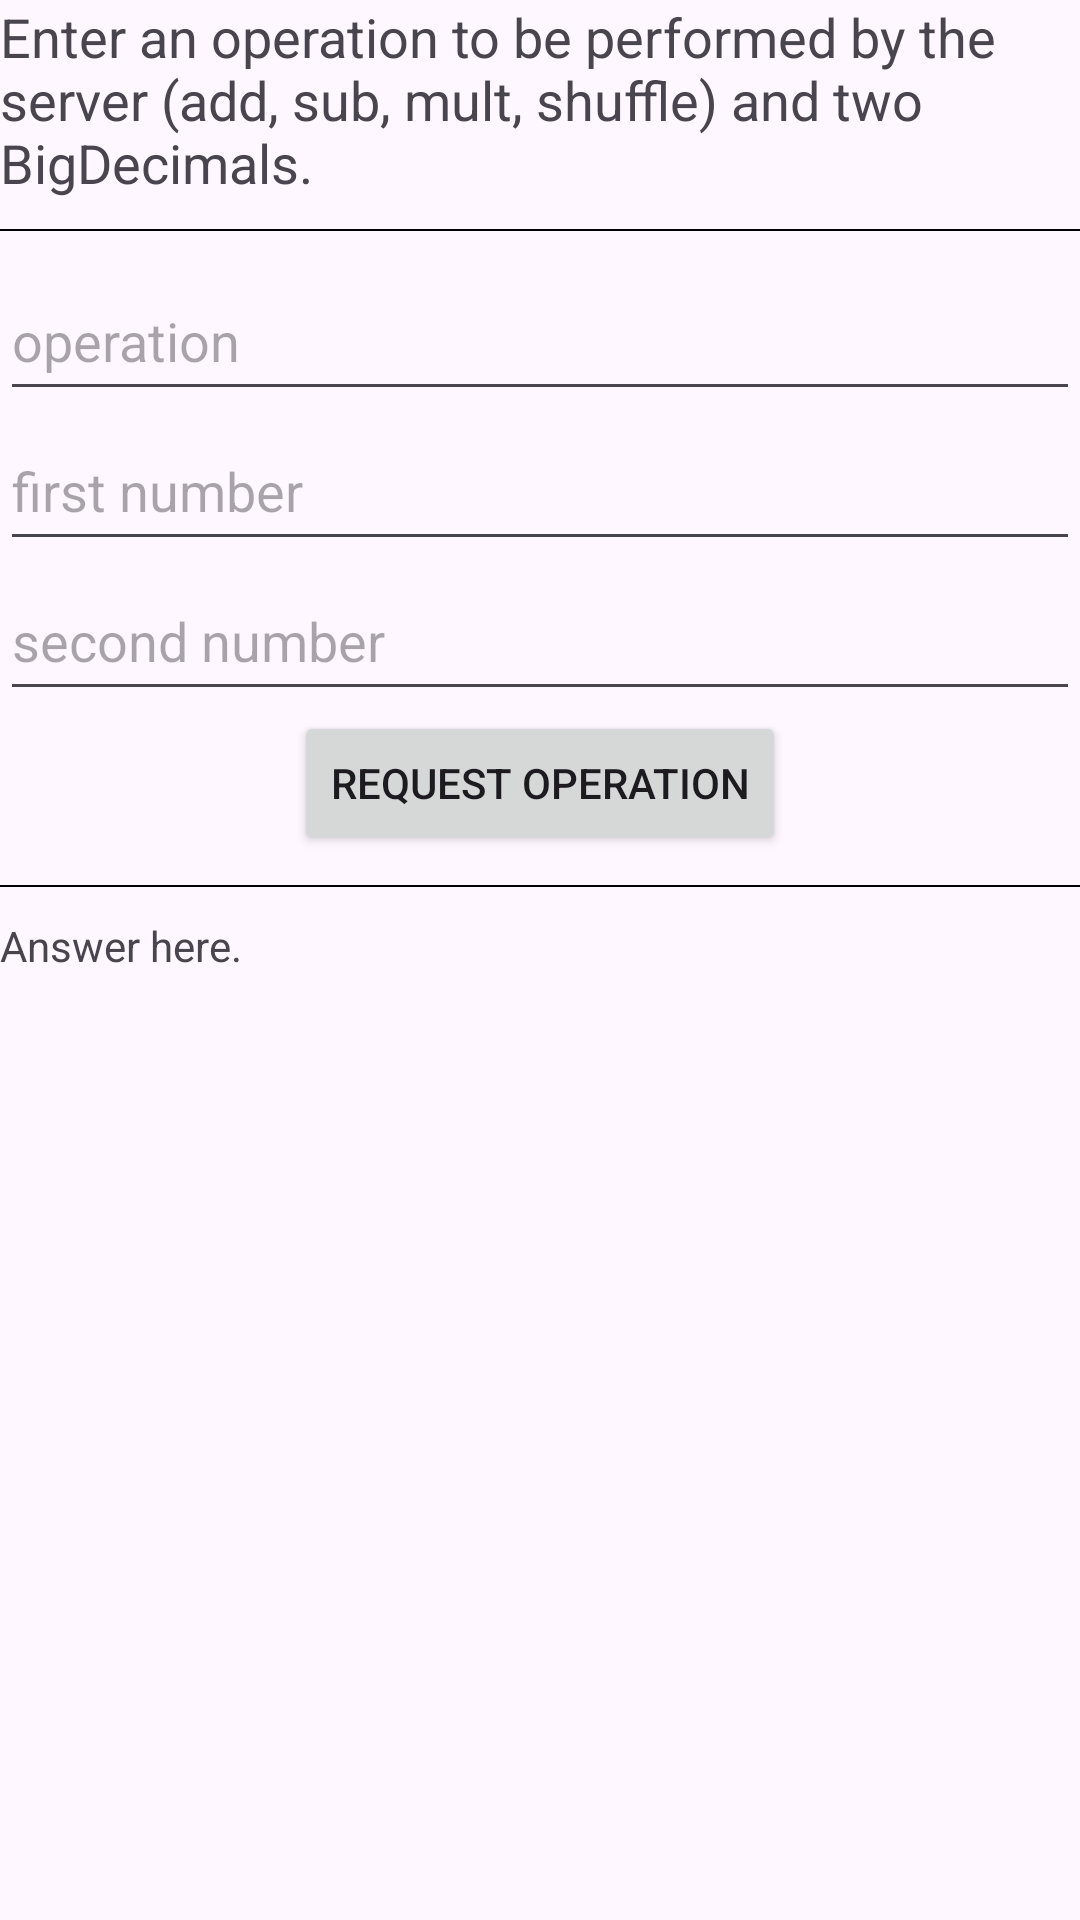

Reconstruct the res/layout file that produces this screen, plus the resources it refers to.
<!-- AndroidManifest.xml: application theme Theme.CircleAreaClient.NoActionBar -->
<!-- res/layout/activity_communicate.xml -->
<LinearLayout xmlns:android="http://schemas.android.com/apk/res/android"
    xmlns:app="http://schemas.android.com/apk/res-auto"
    xmlns:tools="http://schemas.android.com/tools"
    android:id="@+id/main"
    android:orientation="vertical"
    android:layout_width="match_parent"
    android:layout_height="match_parent"
    tools:context=".CommunicateActivity">

    <TextView android:id="@+id/text_add_heading"
        android:layout_height="wrap_content"
        android:layout_width="match_parent"
        android:textSize="18dp"
        android:text="Enter an operation to be performed by the server (add, sub, mult, shuffle) and two BigDecimals."/>

    <Space android:layout_height="10dp"
        android:layout_width="match_parent"/>

    <View android:layout_height="0.5dp"
        android:layout_width="fill_parent"
        android:background="#000000"/>

    <Space android:layout_height="10dp"
        android:layout_width="match_parent"/>

    <EditText android:id="@+id/operation_type"
        android:layout_width="match_parent"
        android:layout_height="50dp"
        android:hint="operation"/>

    <EditText android:id="@+id/number_one"
        android:layout_width="match_parent"
        android:layout_height="50dp"
        android:hint="first number"/>

    <EditText android:id="@+id/number_two"
        android:layout_width="match_parent"
        android:layout_height="50dp"
        android:hint="second number"/>

    <Button
        android:id="@+id/button_operation"
        android:layout_width="wrap_content"
        android:layout_height="wrap_content"
        android:text="request operation"
        android:layout_gravity="center_horizontal"
        android:onClick="sendOperation" />



    <Space
        android:layout_width="match_parent"
        android:layout_height="10dp" />

    <View
        android:layout_width="fill_parent"
        android:layout_height="0.5dp"
        android:background="#000000" />

    <Space
        android:layout_width="match_parent"
        android:layout_height="10dp" />

    <TextView
        android:id="@+id/text_answer"
        android:layout_width="wrap_content"
        android:layout_height="wrap_content"
        android:text="Answer here." />

</LinearLayout>
<!-- resources referenced by this layout -->
<resources>
  <style name="Theme.CircleAreaClient.NoActionBar" parent="Theme.CircleAreaClient">
          <item name="windowActionBar">false</item>
          <item name="windowNoTitle">true</item>
      </style>
  <style name="Theme.CircleAreaClient" parent="Base.Theme.CircleAreaClient" />
  <style name="Base.Theme.CircleAreaClient" parent="Theme.Material3.DayNight.NoActionBar">
          
          
      </style>
</resources>
